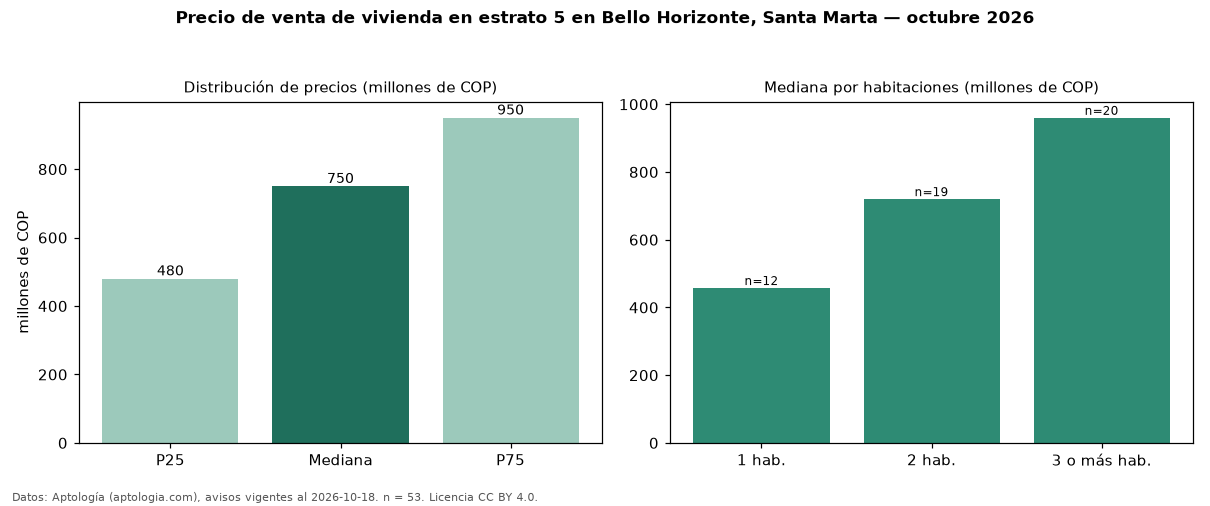

The file beside this chart, header and first rows:
seccion, metrica, valor, moneda, n
precio, p25, 480000000, COP, 53
precio, mediana, 750000000, COP, 53
precio, p75, 950000000, COP, 53
precio, minimo, 275000000, COP, 53
precio, maximo, 2100000000, COP, 53
m2, mediana_precio_m2, 10000000, COP, 52
m2, area_mediana_m2, 76.0, m2, 52
admin, mediana_admin_mes, 651000, COP, 38
banos, mediana_banos, 2.0, , 
parqueadero, pct_con_parqueadero, 82.0, %, 50
estrato, estrato_mas_frecuente, 5, , 53
habitaciones, 1, 457500000, COP, 12
habitaciones, 2, 720000000, COP, 19
habitaciones, 3+, 960000000, COP, 20
fuente, fecha_datos, 2026-10-18, , 
fuente, atribucion, https://www.aptologia.com/venta/santa-ma…, , 
fuente, licencia, CC BY 4.0, , 
